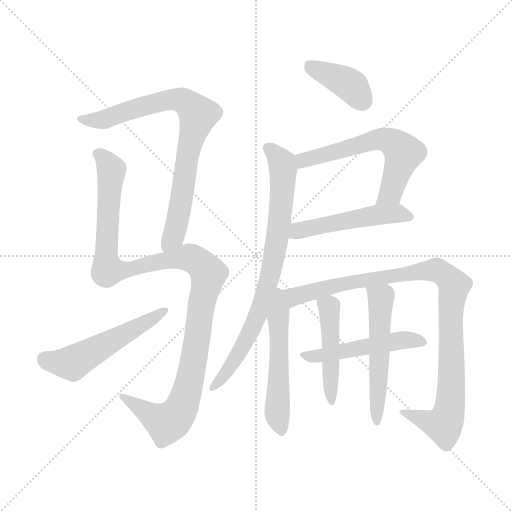
t = 0.00 s
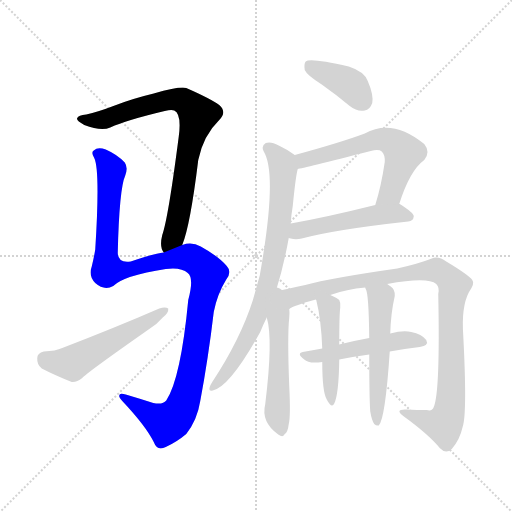
t = 1.95 s
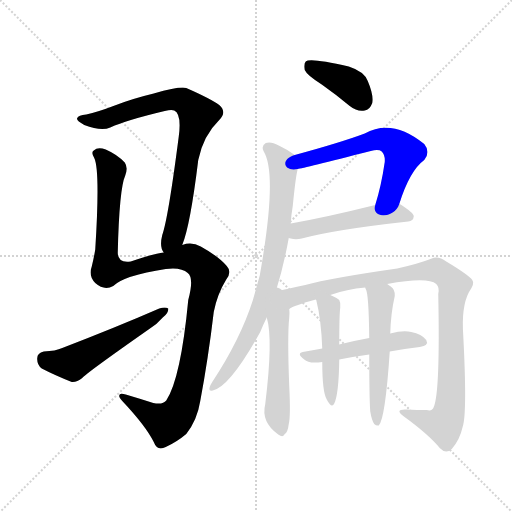
t = 3.90 s
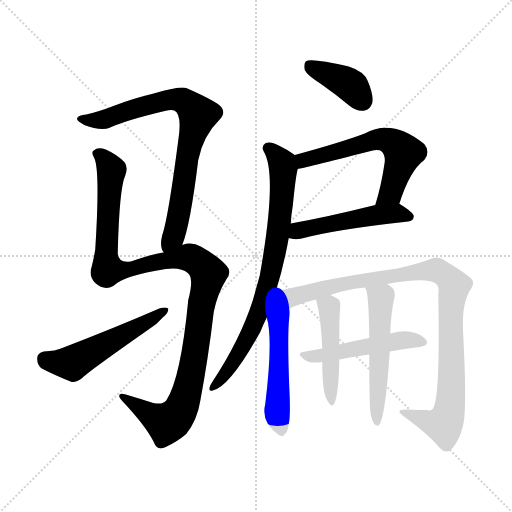
t = 5.85 s
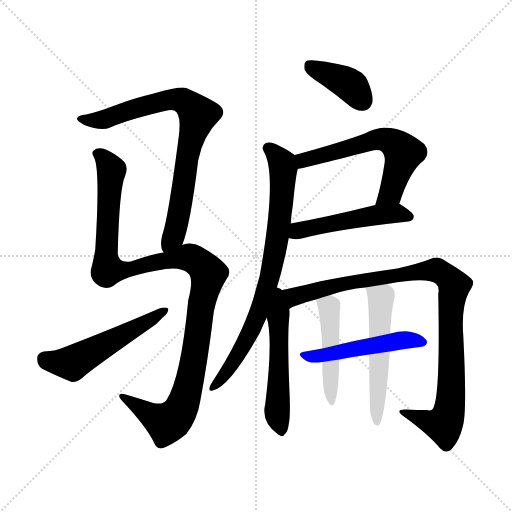
t = 7.80 s
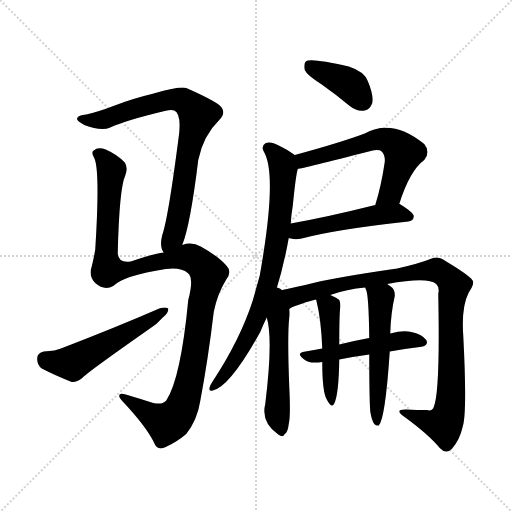
t = 9.75 s

The animated SVG that drew these frames (rendered in a browser with its animation timeline set to each time). Animation: 12 CSS @keyframes rules; one cycle of 9.75 s.

<svg version="1.1" viewBox="0 0 1024 1024" xmlns="http://www.w3.org/2000/svg">
  <g stroke="lightgray" stroke-dasharray="1,1" stroke-width="1" transform="scale(4, 4)">
    <line x1="0" y1="0" x2="256" y2="256"></line>
    <line x1="256" y1="0" x2="0" y2="256"></line>
    <line x1="128" y1="0" x2="128" y2="256"></line>
    <line x1="0" y1="128" x2="256" y2="128"></line>
  </g>
<g transform="scale(1, -1) translate(0, -900)">
   <style type="text/css">
    @keyframes keyframes0 {
      from {
       stroke: blue;
       stroke-dashoffset: 787;
       stroke-width: 128;
       }
       72% {
       animation-timing-function: step-end;
       stroke: blue;
       stroke-dashoffset: 0;
       stroke-width: 128;
       }
       to {
       stroke: black;
       stroke-width: 1024;
       }
       }
       #make-me-a-hanzi-animation-0 {
         animation: keyframes0 0.890462s both;
         animation-delay: 0.000000s;
         animation-timing-function: linear;
       }
    @keyframes keyframes1 {
      from {
       stroke: blue;
       stroke-dashoffset: 1133;
       stroke-width: 128;
       }
       79% {
       animation-timing-function: step-end;
       stroke: blue;
       stroke-dashoffset: 0;
       stroke-width: 128;
       }
       to {
       stroke: black;
       stroke-width: 1024;
       }
       }
       #make-me-a-hanzi-animation-1 {
         animation: keyframes1 1.172038s both;
         animation-delay: 0.890462s;
         animation-timing-function: linear;
       }
    @keyframes keyframes2 {
      from {
       stroke: blue;
       stroke-dashoffset: 527;
       stroke-width: 128;
       }
       63% {
       animation-timing-function: step-end;
       stroke: blue;
       stroke-dashoffset: 0;
       stroke-width: 128;
       }
       to {
       stroke: black;
       stroke-width: 1024;
       }
       }
       #make-me-a-hanzi-animation-2 {
         animation: keyframes2 0.678874s both;
         animation-delay: 2.062500s;
         animation-timing-function: linear;
       }
    @keyframes keyframes3 {
      from {
       stroke: blue;
       stroke-dashoffset: 390;
       stroke-width: 128;
       }
       56% {
       animation-timing-function: step-end;
       stroke: blue;
       stroke-dashoffset: 0;
       stroke-width: 128;
       }
       to {
       stroke: black;
       stroke-width: 1024;
       }
       }
       #make-me-a-hanzi-animation-3 {
         animation: keyframes3 0.567383s both;
         animation-delay: 2.741374s;
         animation-timing-function: linear;
       }
    @keyframes keyframes4 {
      from {
       stroke: blue;
       stroke-dashoffset: 602;
       stroke-width: 128;
       }
       66% {
       animation-timing-function: step-end;
       stroke: blue;
       stroke-dashoffset: 0;
       stroke-width: 128;
       }
       to {
       stroke: black;
       stroke-width: 1024;
       }
       }
       #make-me-a-hanzi-animation-4 {
         animation: keyframes4 0.739909s both;
         animation-delay: 3.308757s;
         animation-timing-function: linear;
       }
    @keyframes keyframes5 {
      from {
       stroke: blue;
       stroke-dashoffset: 499;
       stroke-width: 128;
       }
       62% {
       animation-timing-function: step-end;
       stroke: blue;
       stroke-dashoffset: 0;
       stroke-width: 128;
       }
       to {
       stroke: black;
       stroke-width: 1024;
       }
       }
       #make-me-a-hanzi-animation-5 {
         animation: keyframes5 0.656087s both;
         animation-delay: 4.048665s;
         animation-timing-function: linear;
       }
    @keyframes keyframes6 {
      from {
       stroke: blue;
       stroke-dashoffset: 777;
       stroke-width: 128;
       }
       72% {
       animation-timing-function: step-end;
       stroke: blue;
       stroke-dashoffset: 0;
       stroke-width: 128;
       }
       to {
       stroke: black;
       stroke-width: 1024;
       }
       }
       #make-me-a-hanzi-animation-6 {
         animation: keyframes6 0.882324s both;
         animation-delay: 4.704753s;
         animation-timing-function: linear;
       }
    @keyframes keyframes7 {
      from {
       stroke: blue;
       stroke-dashoffset: 523;
       stroke-width: 128;
       }
       63% {
       animation-timing-function: step-end;
       stroke: blue;
       stroke-dashoffset: 0;
       stroke-width: 128;
       }
       to {
       stroke: black;
       stroke-width: 1024;
       }
       }
       #make-me-a-hanzi-animation-7 {
         animation: keyframes7 0.675618s both;
         animation-delay: 5.587077s;
         animation-timing-function: linear;
       }
    @keyframes keyframes8 {
      from {
       stroke: blue;
       stroke-dashoffset: 975;
       stroke-width: 128;
       }
       76% {
       animation-timing-function: step-end;
       stroke: blue;
       stroke-dashoffset: 0;
       stroke-width: 128;
       }
       to {
       stroke: black;
       stroke-width: 1024;
       }
       }
       #make-me-a-hanzi-animation-8 {
         animation: keyframes8 1.043457s both;
         animation-delay: 6.262695s;
         animation-timing-function: linear;
       }
    @keyframes keyframes9 {
      from {
       stroke: blue;
       stroke-dashoffset: 490;
       stroke-width: 128;
       }
       61% {
       animation-timing-function: step-end;
       stroke: blue;
       stroke-dashoffset: 0;
       stroke-width: 128;
       }
       to {
       stroke: black;
       stroke-width: 1024;
       }
       }
       #make-me-a-hanzi-animation-9 {
         animation: keyframes9 0.648763s both;
         animation-delay: 7.306152s;
         animation-timing-function: linear;
       }
    @keyframes keyframes10 {
      from {
       stroke: blue;
       stroke-dashoffset: 462;
       stroke-width: 128;
       }
       60% {
       animation-timing-function: step-end;
       stroke: blue;
       stroke-dashoffset: 0;
       stroke-width: 128;
       }
       to {
       stroke: black;
       stroke-width: 1024;
       }
       }
       #make-me-a-hanzi-animation-10 {
         animation: keyframes10 0.625977s both;
         animation-delay: 7.954915s;
         animation-timing-function: linear;
       }
    @keyframes keyframes11 {
      from {
       stroke: blue;
       stroke-dashoffset: 538;
       stroke-width: 128;
       }
       64% {
       animation-timing-function: step-end;
       stroke: blue;
       stroke-dashoffset: 0;
       stroke-width: 128;
       }
       to {
       stroke: black;
       stroke-width: 1024;
       }
       }
       #make-me-a-hanzi-animation-11 {
         animation: keyframes11 0.687826s both;
         animation-delay: 8.580892s;
         animation-timing-function: linear;
       }
</style>
<path d="M 364.5 410.0 Q 380.5 449.0 396.5 580.0 Q 406.5 629.0 438.5 660.0 Q 454.5 676.0 438.5 690.0 Q 420.5 703.0 372.5 724.0 Q 360.5 728.0 307.5 713.0 Q 265.5 703.0 229.5 689.0 Q 195.5 676.0 172.5 671.0 Q 156.5 670.0 154.5 664.0 Q 151.5 660.0 168.5 650.0 Q 202.5 637.0 220.5 645.0 Q 253.5 660.0 329.5 678.0 Q 342.5 681.0 348.5 679.0 Q 363.5 672.0 357.5 627.0 Q 336.5 464.0 324.5 430.0 Q 318.5 406.0 327.5 395.0 C 337.5 367.0 354.5 382.0 364.5 410.0 Z" fill="lightgray"></path> 
<path d="M 327.5 395.0 Q 305.5 392.0 261.5 377.0 Q 236.5 373.0 235.5 394.0 Q 238.5 523.0 250.5 549.0 Q 256.5 565.0 249.5 575.0 Q 234.5 591.0 211.5 601.0 Q 195.5 607.0 187.5 599.0 Q 181.5 595.0 188.5 584.0 Q 200.5 559.0 190.5 401.0 Q 187.5 383.0 183.5 367.0 Q 176.5 348.0 190.5 334.0 Q 208.5 318.0 226.5 328.0 Q 247.5 349.0 331.5 362.0 Q 362.5 366.0 375.5 354.0 Q 388.5 344.0 376.5 300.0 Q 361.5 143.0 332.5 99.0 Q 325.5 90.0 306.5 94.0 Q 278.5 103.0 251.5 111.0 Q 238.5 115.0 238.5 109.0 Q 237.5 105.0 245.5 97.0 Q 291.5 48.0 307.5 16.0 Q 314.5 -3.0 331.5 6.0 Q 353.5 16.0 372.5 32.0 Q 394.5 60.0 400.5 98.0 Q 416.5 183.0 427.5 276.0 Q 434.5 312.0 452.5 341.0 Q 464.5 356.0 453.5 368.0 Q 437.5 387.0 401.5 407.0 Q 383.5 417.0 364.5 410.0 L 327.5 395.0 Z" fill="lightgray"></path> 
<path d="M 87.5 197.0 Q 74.5 194.0 74.5 184.0 Q 73.5 171.0 83.5 163.0 Q 108.5 150.0 143.5 136.0 Q 153.5 135.0 164.5 144.0 Q 171.5 153.0 298.5 242.0 Q 314.5 252.0 325.5 265.0 Q 337.5 274.0 336.5 283.0 Q 330.5 287.0 318.5 283.0 Q 233.5 246.0 124.5 204.0 Q 111.5 198.0 87.5 197.0 Z" fill="lightgray"></path> 
<path d="M 643.5 731.0 Q 670.5 712.0 699.5 688.0 Q 714.5 676.0 729.5 679.0 Q 739.5 680.0 744.5 694.0 Q 747.5 710.0 735.5 738.0 Q 728.5 757.0 697.5 767.0 Q 619.5 785.0 611.5 777.0 Q 607.5 773.0 609.5 760.0 Q 613.5 750.0 643.5 731.0 Z" fill="lightgray"></path> 
<path d="M 798.5 492.0 Q 819.5 559.0 848.5 580.0 Q 861.5 596.0 848.5 612.0 Q 784.5 664.0 729.5 633.0 Q 681.5 615.0 589.5 590.0 C 560.5 582.0 566.5 556.0 595.5 562.0 Q 604.5 563.0 741.5 598.0 Q 757.5 602.0 763.5 597.0 Q 770.5 590.0 769.5 576.0 Q 762.5 528.0 750.5 490.0 C 741.5 461.0 789.5 463.0 798.5 492.0 Z" fill="lightgray"></path> 
<path d="M 577.5 424.0 Q 578.5 424.0 581.5 423.0 Q 591.5 420.0 603.5 423.0 Q 670.5 441.0 816.5 457.0 Q 826.5 458.0 827.5 467.0 Q 828.5 474.0 799.5 492.0 L 798.5 492.0 L 750.5 490.0 Q 654.5 466.0 581.5 453.0 C 551.5 448.0 548.5 431.0 577.5 424.0 Z" fill="lightgray"></path> 
<path d="M 551.5 317.0 Q 567.5 368.0 577.5 424.0 L 581.5 453.0 Q 582.5 471.0 585.5 488.0 Q 591.5 549.0 595.5 562.0 C 599.5 583.0 599.5 583.0 589.5 590.0 Q 576.5 600.0 557.5 609.0 Q 541.5 618.0 531.5 614.0 Q 521.5 608.0 527.5 597.0 Q 555.5 551.0 519.5 349.0 Q 512.5 324.0 505.5 299.0 Q 480.5 221.0 424.5 136.0 Q 420.5 130.0 419.5 126.0 Q 416.5 116.0 425.5 119.0 Q 459.5 126.0 520.5 236.0 Q 526.5 251.0 533.5 265.0 L 551.5 317.0 Z" fill="lightgray"></path> 
<path d="M 533.5 265.0 Q 546.5 222.0 530.5 92.0 Q 521.5 56.0 556.5 31.0 Q 566.5 24.0 569.5 32.0 Q 575.5 35.0 577.5 52.0 Q 581.5 68.0 578.5 127.0 Q 574.5 229.0 578.5 265.0 Q 579.5 274.0 578.5 282.0 C 575.5 344.0 515.5 340.0 533.5 265.0 Z" fill="lightgray"></path> 
<path d="M 578.5 282.0 Q 587.5 289.0 631.5 301.0 L 660.5 310.0 Q 693.5 322.0 730.5 325.0 L 774.5 332.0 Q 855.5 347.0 872.5 332.0 Q 879.5 325.0 876.5 312.0 Q 880.5 116.0 867.5 86.0 Q 864.5 77.0 853.5 80.0 Q 834.5 80.0 812.5 81.0 Q 788.5 82.0 806.5 68.0 Q 857.5 31.0 879.5 4.0 Q 891.5 -9.0 903.5 2.0 Q 919.5 20.0 925.5 47.0 Q 934.5 75.0 926.5 229.0 Q 922.5 286.0 937.5 315.0 Q 950.5 334.0 944.5 340.0 Q 937.5 350.0 892.5 377.0 Q 876.5 389.0 863.5 383.0 Q 838.5 373.0 794.5 363.0 Q 661.5 344.0 610.5 330.0 Q 576.5 323.0 551.5 317.0 C 522.5 310.0 551.5 270.0 578.5 282.0 Z" fill="lightgray"></path> 
<path d="M 779.5 197.0 Q 809.5 203.0 839.5 206.0 Q 858.5 209.0 852.5 220.0 Q 843.5 232.0 822.5 236.0 Q 806.5 240.0 780.5 233.0 L 738.5 224.0 Q 705.5 218.0 678.5 211.0 L 644.5 203.0 Q 625.5 200.0 605.5 196.0 Q 592.5 193.0 608.5 181.0 Q 617.5 172.0 644.5 176.0 L 678.5 181.0 Q 708.5 187.0 738.5 191.0 L 779.5 197.0 Z" fill="lightgray"></path> 
<path d="M 631.5 301.0 L 632.5 300.0 Q 642.5 260.0 644.5 203.0 L 644.5 176.0 Q 644.5 116.0 653.5 101.0 Q 663.5 82.0 668.5 93.0 Q 677.5 111.0 678.5 181.0 L 678.5 211.0 Q 678.5 271.0 680.5 285.0 Q 681.5 295.0 678.5 300.0 Q 674.5 304.0 660.5 310.0 C 633.5 322.0 622.5 327.0 631.5 301.0 Z" fill="lightgray"></path> 
<path d="M 740.5 77.0 Q 743.5 59.0 748.5 52.0 Q 752.5 48.0 757.5 49.0 Q 770.5 62.0 779.5 197.0 L 780.5 233.0 Q 781.5 273.0 789.5 308.0 Q 790.5 321.0 781.5 327.0 Q 777.5 330.0 774.5 332.0 C 750.5 349.0 720.5 353.0 730.5 325.0 Q 730.5 324.0 731.5 322.0 Q 737.5 313.0 738.5 224.0 L 738.5 191.0 Q 738.5 104.0 740.5 77.0 Z" fill="lightgray"></path> 
      <clipPath id="make-me-a-hanzi-clip-0">
      <path d="M 364.5 410.0 Q 380.5 449.0 396.5 580.0 Q 406.5 629.0 438.5 660.0 Q 454.5 676.0 438.5 690.0 Q 420.5 703.0 372.5 724.0 Q 360.5 728.0 307.5 713.0 Q 265.5 703.0 229.5 689.0 Q 195.5 676.0 172.5 671.0 Q 156.5 670.0 154.5 664.0 Q 151.5 660.0 168.5 650.0 Q 202.5 637.0 220.5 645.0 Q 253.5 660.0 329.5 678.0 Q 342.5 681.0 348.5 679.0 Q 363.5 672.0 357.5 627.0 Q 336.5 464.0 324.5 430.0 Q 318.5 406.0 327.5 395.0 C 337.5 367.0 354.5 382.0 364.5 410.0 Z" fill="lightgray"></path>
      </clipPath>
      <path clip-path="url(#make-me-a-hanzi-clip-0)" d="M 160.5 663.0 L 204.5 660.0 L 339.5 701.0 L 365.5 699.0 L 396.5 671.0 L 373.5 588.0 L 353.5 449.0 L 331.5 403.0 " fill="none" id="make-me-a-hanzi-animation-0" stroke-dasharray="659 1318" stroke-linecap="round"></path>

      <clipPath id="make-me-a-hanzi-clip-1">
      <path d="M 327.5 395.0 Q 305.5 392.0 261.5 377.0 Q 236.5 373.0 235.5 394.0 Q 238.5 523.0 250.5 549.0 Q 256.5 565.0 249.5 575.0 Q 234.5 591.0 211.5 601.0 Q 195.5 607.0 187.5 599.0 Q 181.5 595.0 188.5 584.0 Q 200.5 559.0 190.5 401.0 Q 187.5 383.0 183.5 367.0 Q 176.5 348.0 190.5 334.0 Q 208.5 318.0 226.5 328.0 Q 247.5 349.0 331.5 362.0 Q 362.5 366.0 375.5 354.0 Q 388.5 344.0 376.5 300.0 Q 361.5 143.0 332.5 99.0 Q 325.5 90.0 306.5 94.0 Q 278.5 103.0 251.5 111.0 Q 238.5 115.0 238.5 109.0 Q 237.5 105.0 245.5 97.0 Q 291.5 48.0 307.5 16.0 Q 314.5 -3.0 331.5 6.0 Q 353.5 16.0 372.5 32.0 Q 394.5 60.0 400.5 98.0 Q 416.5 183.0 427.5 276.0 Q 434.5 312.0 452.5 341.0 Q 464.5 356.0 453.5 368.0 Q 437.5 387.0 401.5 407.0 Q 383.5 417.0 364.5 410.0 L 327.5 395.0 Z" fill="lightgray"></path>
      </clipPath>
      <path clip-path="url(#make-me-a-hanzi-clip-1)" d="M 196.5 592.0 L 218.5 569.0 L 222.5 556.0 L 211.5 391.0 L 215.5 361.0 L 259.5 361.0 L 376.5 385.0 L 393.5 378.0 L 417.5 353.0 L 400.5 286.0 L 379.5 139.0 L 352.5 67.0 L 332.5 54.0 L 245.5 105.0 " fill="none" id="make-me-a-hanzi-animation-1" stroke-dasharray="1005 2010" stroke-linecap="round"></path>

      <clipPath id="make-me-a-hanzi-clip-2">
      <path d="M 87.5 197.0 Q 74.5 194.0 74.5 184.0 Q 73.5 171.0 83.5 163.0 Q 108.5 150.0 143.5 136.0 Q 153.5 135.0 164.5 144.0 Q 171.5 153.0 298.5 242.0 Q 314.5 252.0 325.5 265.0 Q 337.5 274.0 336.5 283.0 Q 330.5 287.0 318.5 283.0 Q 233.5 246.0 124.5 204.0 Q 111.5 198.0 87.5 197.0 Z" fill="lightgray"></path>
      </clipPath>
      <path clip-path="url(#make-me-a-hanzi-clip-2)" d="M 88.5 183.0 L 144.5 174.0 L 331.5 279.0 " fill="none" id="make-me-a-hanzi-animation-2" stroke-dasharray="399 798" stroke-linecap="round"></path>

      <clipPath id="make-me-a-hanzi-clip-3">
      <path d="M 643.5 731.0 Q 670.5 712.0 699.5 688.0 Q 714.5 676.0 729.5 679.0 Q 739.5 680.0 744.5 694.0 Q 747.5 710.0 735.5 738.0 Q 728.5 757.0 697.5 767.0 Q 619.5 785.0 611.5 777.0 Q 607.5 773.0 609.5 760.0 Q 613.5 750.0 643.5 731.0 Z" fill="lightgray"></path>
      </clipPath>
      <path clip-path="url(#make-me-a-hanzi-clip-3)" d="M 616.5 771.0 L 694.5 734.0 L 725.5 698.0 " fill="none" id="make-me-a-hanzi-animation-3" stroke-dasharray="262 524" stroke-linecap="round"></path>

      <clipPath id="make-me-a-hanzi-clip-4">
      <path d="M 798.5 492.0 Q 819.5 559.0 848.5 580.0 Q 861.5 596.0 848.5 612.0 Q 784.5 664.0 729.5 633.0 Q 681.5 615.0 589.5 590.0 C 560.5 582.0 566.5 556.0 595.5 562.0 Q 604.5 563.0 741.5 598.0 Q 757.5 602.0 763.5 597.0 Q 770.5 590.0 769.5 576.0 Q 762.5 528.0 750.5 490.0 C 741.5 461.0 789.5 463.0 798.5 492.0 Z" fill="lightgray"></path>
      </clipPath>
      <path clip-path="url(#make-me-a-hanzi-clip-4)" d="M 595.5 569.0 L 619.5 584.0 L 755.5 622.0 L 777.5 619.0 L 807.5 594.0 L 779.5 512.0 L 756.5 495.0 " fill="none" id="make-me-a-hanzi-animation-4" stroke-dasharray="474 948" stroke-linecap="round"></path>

      <clipPath id="make-me-a-hanzi-clip-5">
      <path d="M 577.5 424.0 Q 578.5 424.0 581.5 423.0 Q 591.5 420.0 603.5 423.0 Q 670.5 441.0 816.5 457.0 Q 826.5 458.0 827.5 467.0 Q 828.5 474.0 799.5 492.0 L 798.5 492.0 L 750.5 490.0 Q 654.5 466.0 581.5 453.0 C 551.5 448.0 548.5 431.0 577.5 424.0 Z" fill="lightgray"></path>
      </clipPath>
      <path clip-path="url(#make-me-a-hanzi-clip-5)" d="M 581.5 431.0 L 604.5 441.0 L 757.5 471.0 L 793.5 474.0 L 818.5 466.0 " fill="none" id="make-me-a-hanzi-animation-5" stroke-dasharray="371 742" stroke-linecap="round"></path>

      <clipPath id="make-me-a-hanzi-clip-6">
      <path d="M 551.5 317.0 Q 567.5 368.0 577.5 424.0 L 581.5 453.0 Q 582.5 471.0 585.5 488.0 Q 591.5 549.0 595.5 562.0 C 599.5 583.0 599.5 583.0 589.5 590.0 Q 576.5 600.0 557.5 609.0 Q 541.5 618.0 531.5 614.0 Q 521.5 608.0 527.5 597.0 Q 555.5 551.0 519.5 349.0 Q 512.5 324.0 505.5 299.0 Q 480.5 221.0 424.5 136.0 Q 420.5 130.0 419.5 126.0 Q 416.5 116.0 425.5 119.0 Q 459.5 126.0 520.5 236.0 Q 526.5 251.0 533.5 265.0 L 551.5 317.0 Z" fill="lightgray"></path>
      </clipPath>
      <path clip-path="url(#make-me-a-hanzi-clip-6)" d="M 536.5 604.0 L 554.5 588.0 L 566.5 562.0 L 556.5 434.0 L 539.5 344.0 L 514.5 265.0 L 490.5 213.0 L 452.5 154.0 L 426.5 126.0 " fill="none" id="make-me-a-hanzi-animation-6" stroke-dasharray="649 1298" stroke-linecap="round"></path>

      <clipPath id="make-me-a-hanzi-clip-7">
      <path d="M 533.5 265.0 Q 546.5 222.0 530.5 92.0 Q 521.5 56.0 556.5 31.0 Q 566.5 24.0 569.5 32.0 Q 575.5 35.0 577.5 52.0 Q 581.5 68.0 578.5 127.0 Q 574.5 229.0 578.5 265.0 Q 579.5 274.0 578.5 282.0 C 575.5 344.0 515.5 340.0 533.5 265.0 Z" fill="lightgray"></path>
      </clipPath>
      <path clip-path="url(#make-me-a-hanzi-clip-7)" d="M 553.5 309.0 L 558.5 276.0 L 554.5 75.0 L 562.5 43.0 " fill="none" id="make-me-a-hanzi-animation-7" stroke-dasharray="395 790" stroke-linecap="round"></path>

      <clipPath id="make-me-a-hanzi-clip-8">
      <path d="M 578.5 282.0 Q 587.5 289.0 631.5 301.0 L 660.5 310.0 Q 693.5 322.0 730.5 325.0 L 774.5 332.0 Q 855.5 347.0 872.5 332.0 Q 879.5 325.0 876.5 312.0 Q 880.5 116.0 867.5 86.0 Q 864.5 77.0 853.5 80.0 Q 834.5 80.0 812.5 81.0 Q 788.5 82.0 806.5 68.0 Q 857.5 31.0 879.5 4.0 Q 891.5 -9.0 903.5 2.0 Q 919.5 20.0 925.5 47.0 Q 934.5 75.0 926.5 229.0 Q 922.5 286.0 937.5 315.0 Q 950.5 334.0 944.5 340.0 Q 937.5 350.0 892.5 377.0 Q 876.5 389.0 863.5 383.0 Q 838.5 373.0 794.5 363.0 Q 661.5 344.0 610.5 330.0 Q 576.5 323.0 551.5 317.0 C 522.5 310.0 551.5 270.0 578.5 282.0 Z" fill="lightgray"></path>
      </clipPath>
      <path clip-path="url(#make-me-a-hanzi-clip-8)" d="M 559.5 314.0 L 584.5 305.0 L 744.5 343.0 L 868.5 360.0 L 890.5 351.0 L 908.5 329.0 L 900.5 252.0 L 902.5 114.0 L 895.5 68.0 L 886.5 52.0 L 818.5 70.0 " fill="none" id="make-me-a-hanzi-animation-8" stroke-dasharray="847 1694" stroke-linecap="round"></path>

      <clipPath id="make-me-a-hanzi-clip-9">
      <path d="M 779.5 197.0 Q 809.5 203.0 839.5 206.0 Q 858.5 209.0 852.5 220.0 Q 843.5 232.0 822.5 236.0 Q 806.5 240.0 780.5 233.0 L 738.5 224.0 Q 705.5 218.0 678.5 211.0 L 644.5 203.0 Q 625.5 200.0 605.5 196.0 Q 592.5 193.0 608.5 181.0 Q 617.5 172.0 644.5 176.0 L 678.5 181.0 Q 708.5 187.0 738.5 191.0 L 779.5 197.0 Z" fill="lightgray"></path>
      </clipPath>
      <path clip-path="url(#make-me-a-hanzi-clip-9)" d="M 613.5 190.0 L 635.5 187.0 L 804.5 220.0 L 843.5 216.0 " fill="none" id="make-me-a-hanzi-animation-9" stroke-dasharray="362 724" stroke-linecap="round"></path>

      <clipPath id="make-me-a-hanzi-clip-10">
      <path d="M 631.5 301.0 L 632.5 300.0 Q 642.5 260.0 644.5 203.0 L 644.5 176.0 Q 644.5 116.0 653.5 101.0 Q 663.5 82.0 668.5 93.0 Q 677.5 111.0 678.5 181.0 L 678.5 211.0 Q 678.5 271.0 680.5 285.0 Q 681.5 295.0 678.5 300.0 Q 674.5 304.0 660.5 310.0 C 633.5 322.0 622.5 327.0 631.5 301.0 Z" fill="lightgray"></path>
      </clipPath>
      <path clip-path="url(#make-me-a-hanzi-clip-10)" d="M 642.5 296.0 L 658.5 283.0 L 661.5 98.0 " fill="none" id="make-me-a-hanzi-animation-10" stroke-dasharray="334 668" stroke-linecap="round"></path>

      <clipPath id="make-me-a-hanzi-clip-11">
      <path d="M 740.5 77.0 Q 743.5 59.0 748.5 52.0 Q 752.5 48.0 757.5 49.0 Q 770.5 62.0 779.5 197.0 L 780.5 233.0 Q 781.5 273.0 789.5 308.0 Q 790.5 321.0 781.5 327.0 Q 777.5 330.0 774.5 332.0 C 750.5 349.0 720.5 353.0 730.5 325.0 Q 730.5 324.0 731.5 322.0 Q 737.5 313.0 738.5 224.0 L 738.5 191.0 Q 738.5 104.0 740.5 77.0 Z" fill="lightgray"></path>
      </clipPath>
      <path clip-path="url(#make-me-a-hanzi-clip-11)" d="M 737.5 326.0 L 761.5 303.0 L 754.5 54.0 " fill="none" id="make-me-a-hanzi-animation-11" stroke-dasharray="410 820" stroke-linecap="round"></path>

</g>
</svg>
